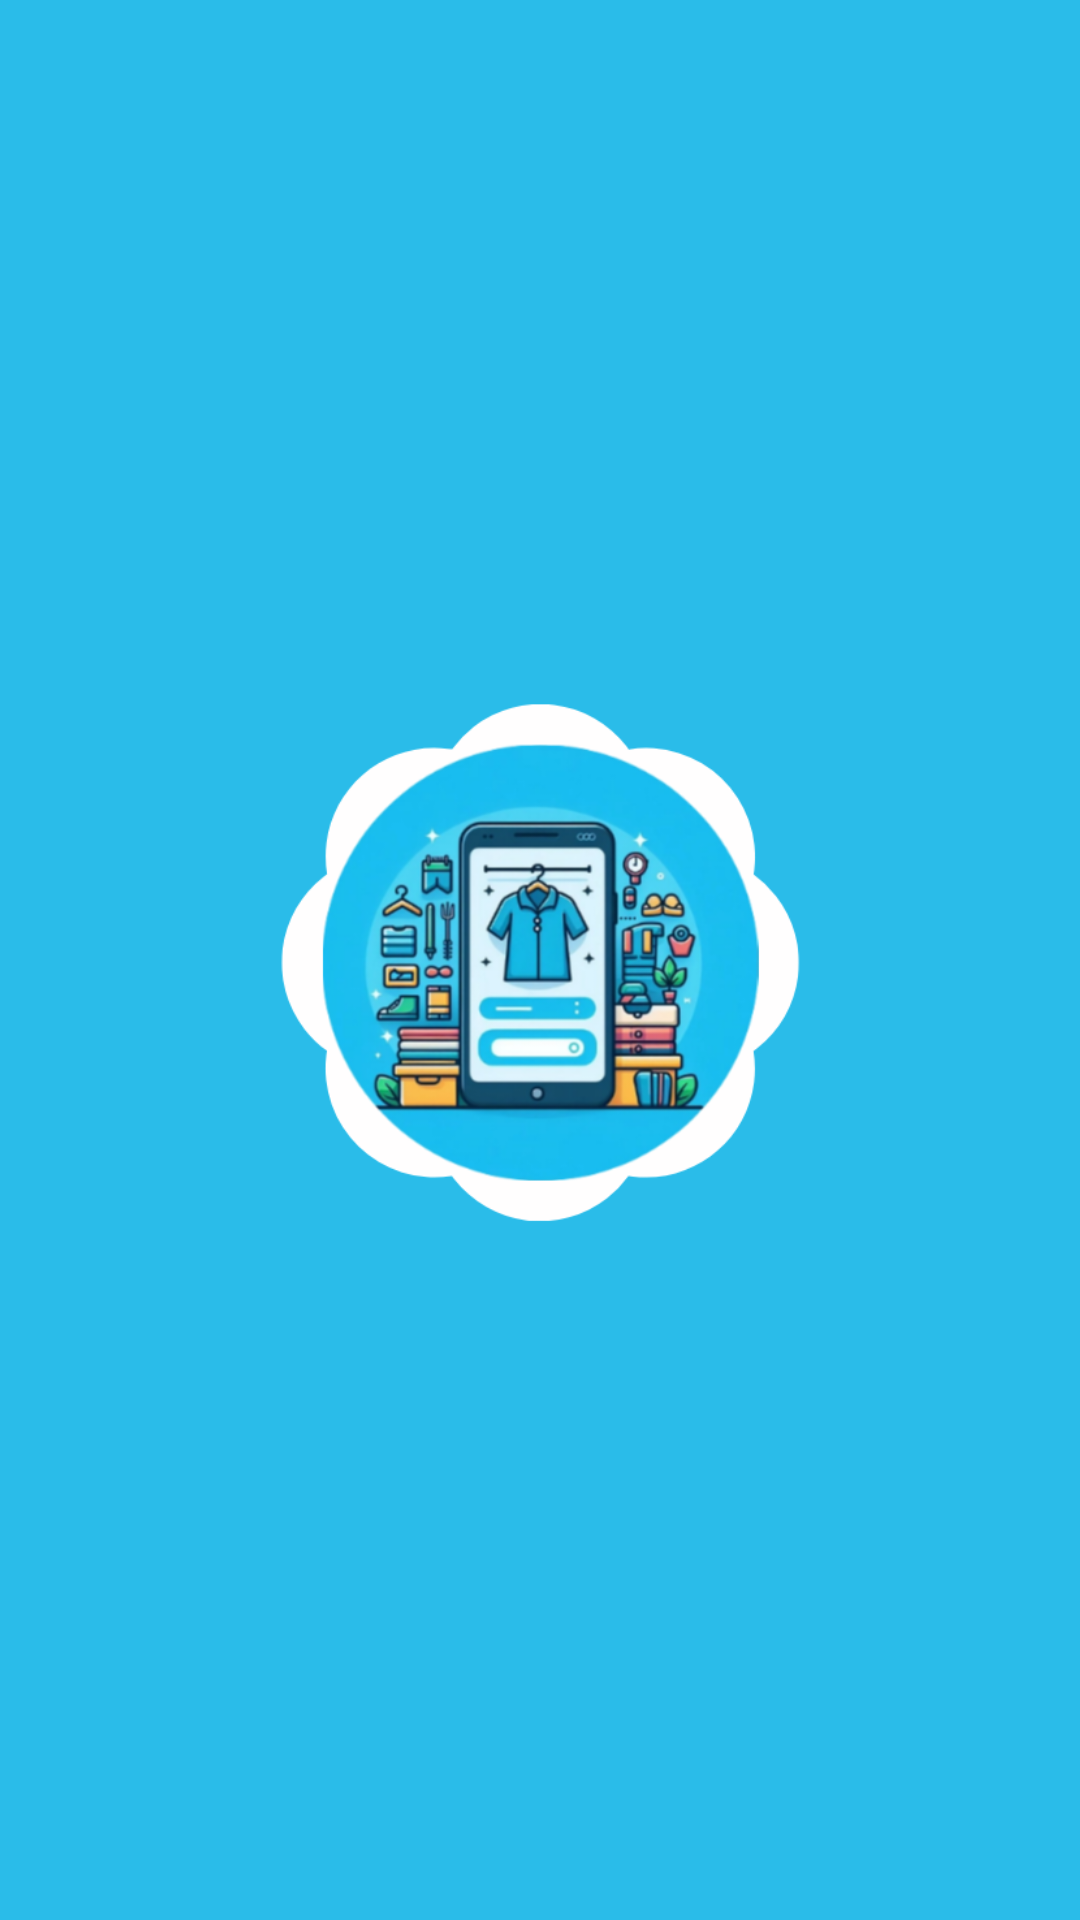

The Android layout XML behind this screen, and the referenced resources:
<!-- AndroidManifest.xml: application theme Theme.Realcloset -->
<!-- res/layout/nav_header.xml -->
<LinearLayout xmlns:android="http://schemas.android.com/apk/res/android"
    android:layout_width="match_parent"
    android:layout_height="200dp"
    android:orientation="vertical"
    android:padding="10dp"
    android:background="@color/azul"
    android:gravity="center"> 

    <ImageView
        android:id="@+id/nav_header_image"
        android:layout_width="180dp"
        android:layout_height="180dp"
        android:src="@drawable/ic_logo"
        android:layout_gravity="center"
        android:scaleType="centerCrop"/>
</LinearLayout>
<!-- resources referenced by this layout -->
<resources>
  <color name="azul">#2abce9</color>
  <!-- drawable ic_logo: png bitmap (drawable, 151431 bytes) -->
  <style name="Theme.Realcloset" parent="Base.Theme.Realcloset" />
  <style name="Base.Theme.Realcloset" parent="Theme.Material3.DayNight.NoActionBar">
          
          
      </style>
</resources>
